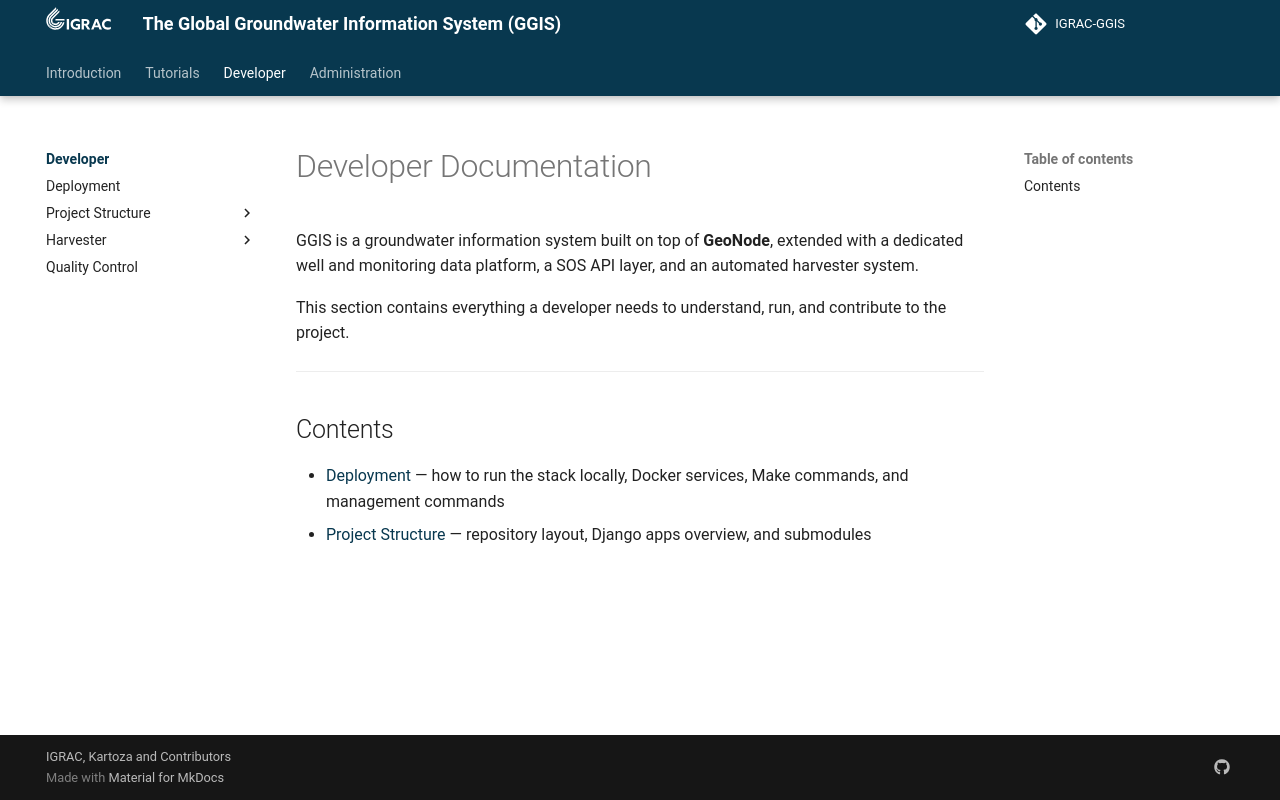

repository: kartoza/IGRAC-GGIS · page: developer/index.html · generator: mkdocs

---
title: Developer Documentation
summary: GGIS
author: Irwan Fathurrahman
date: 2026-05-15
some_url: https://github.com/kartoza/IGRAC-GGIS
copyright: Copyright 2025, Kartoza
contact:
license: This program is free software; you can redistribute it and/or modify it under the terms of the GNU Affero General Public License as published by the Free Software Foundation; either version 3 of the License, or (at your option) any later version.
---

# Developer Documentation

GGIS is a groundwater information system built on top of **GeoNode**, extended with a dedicated
well and monitoring data platform, a SOS API layer, and an automated harvester system.

This section contains everything a developer needs to understand, run, and contribute to the project.

---

## Contents

- [Deployment](./deployment.md) — how to run the stack locally, Docker services, Make commands, and management commands
- [Project Structure](./project_structure/index.md) — repository layout, Django apps overview, and submodules
